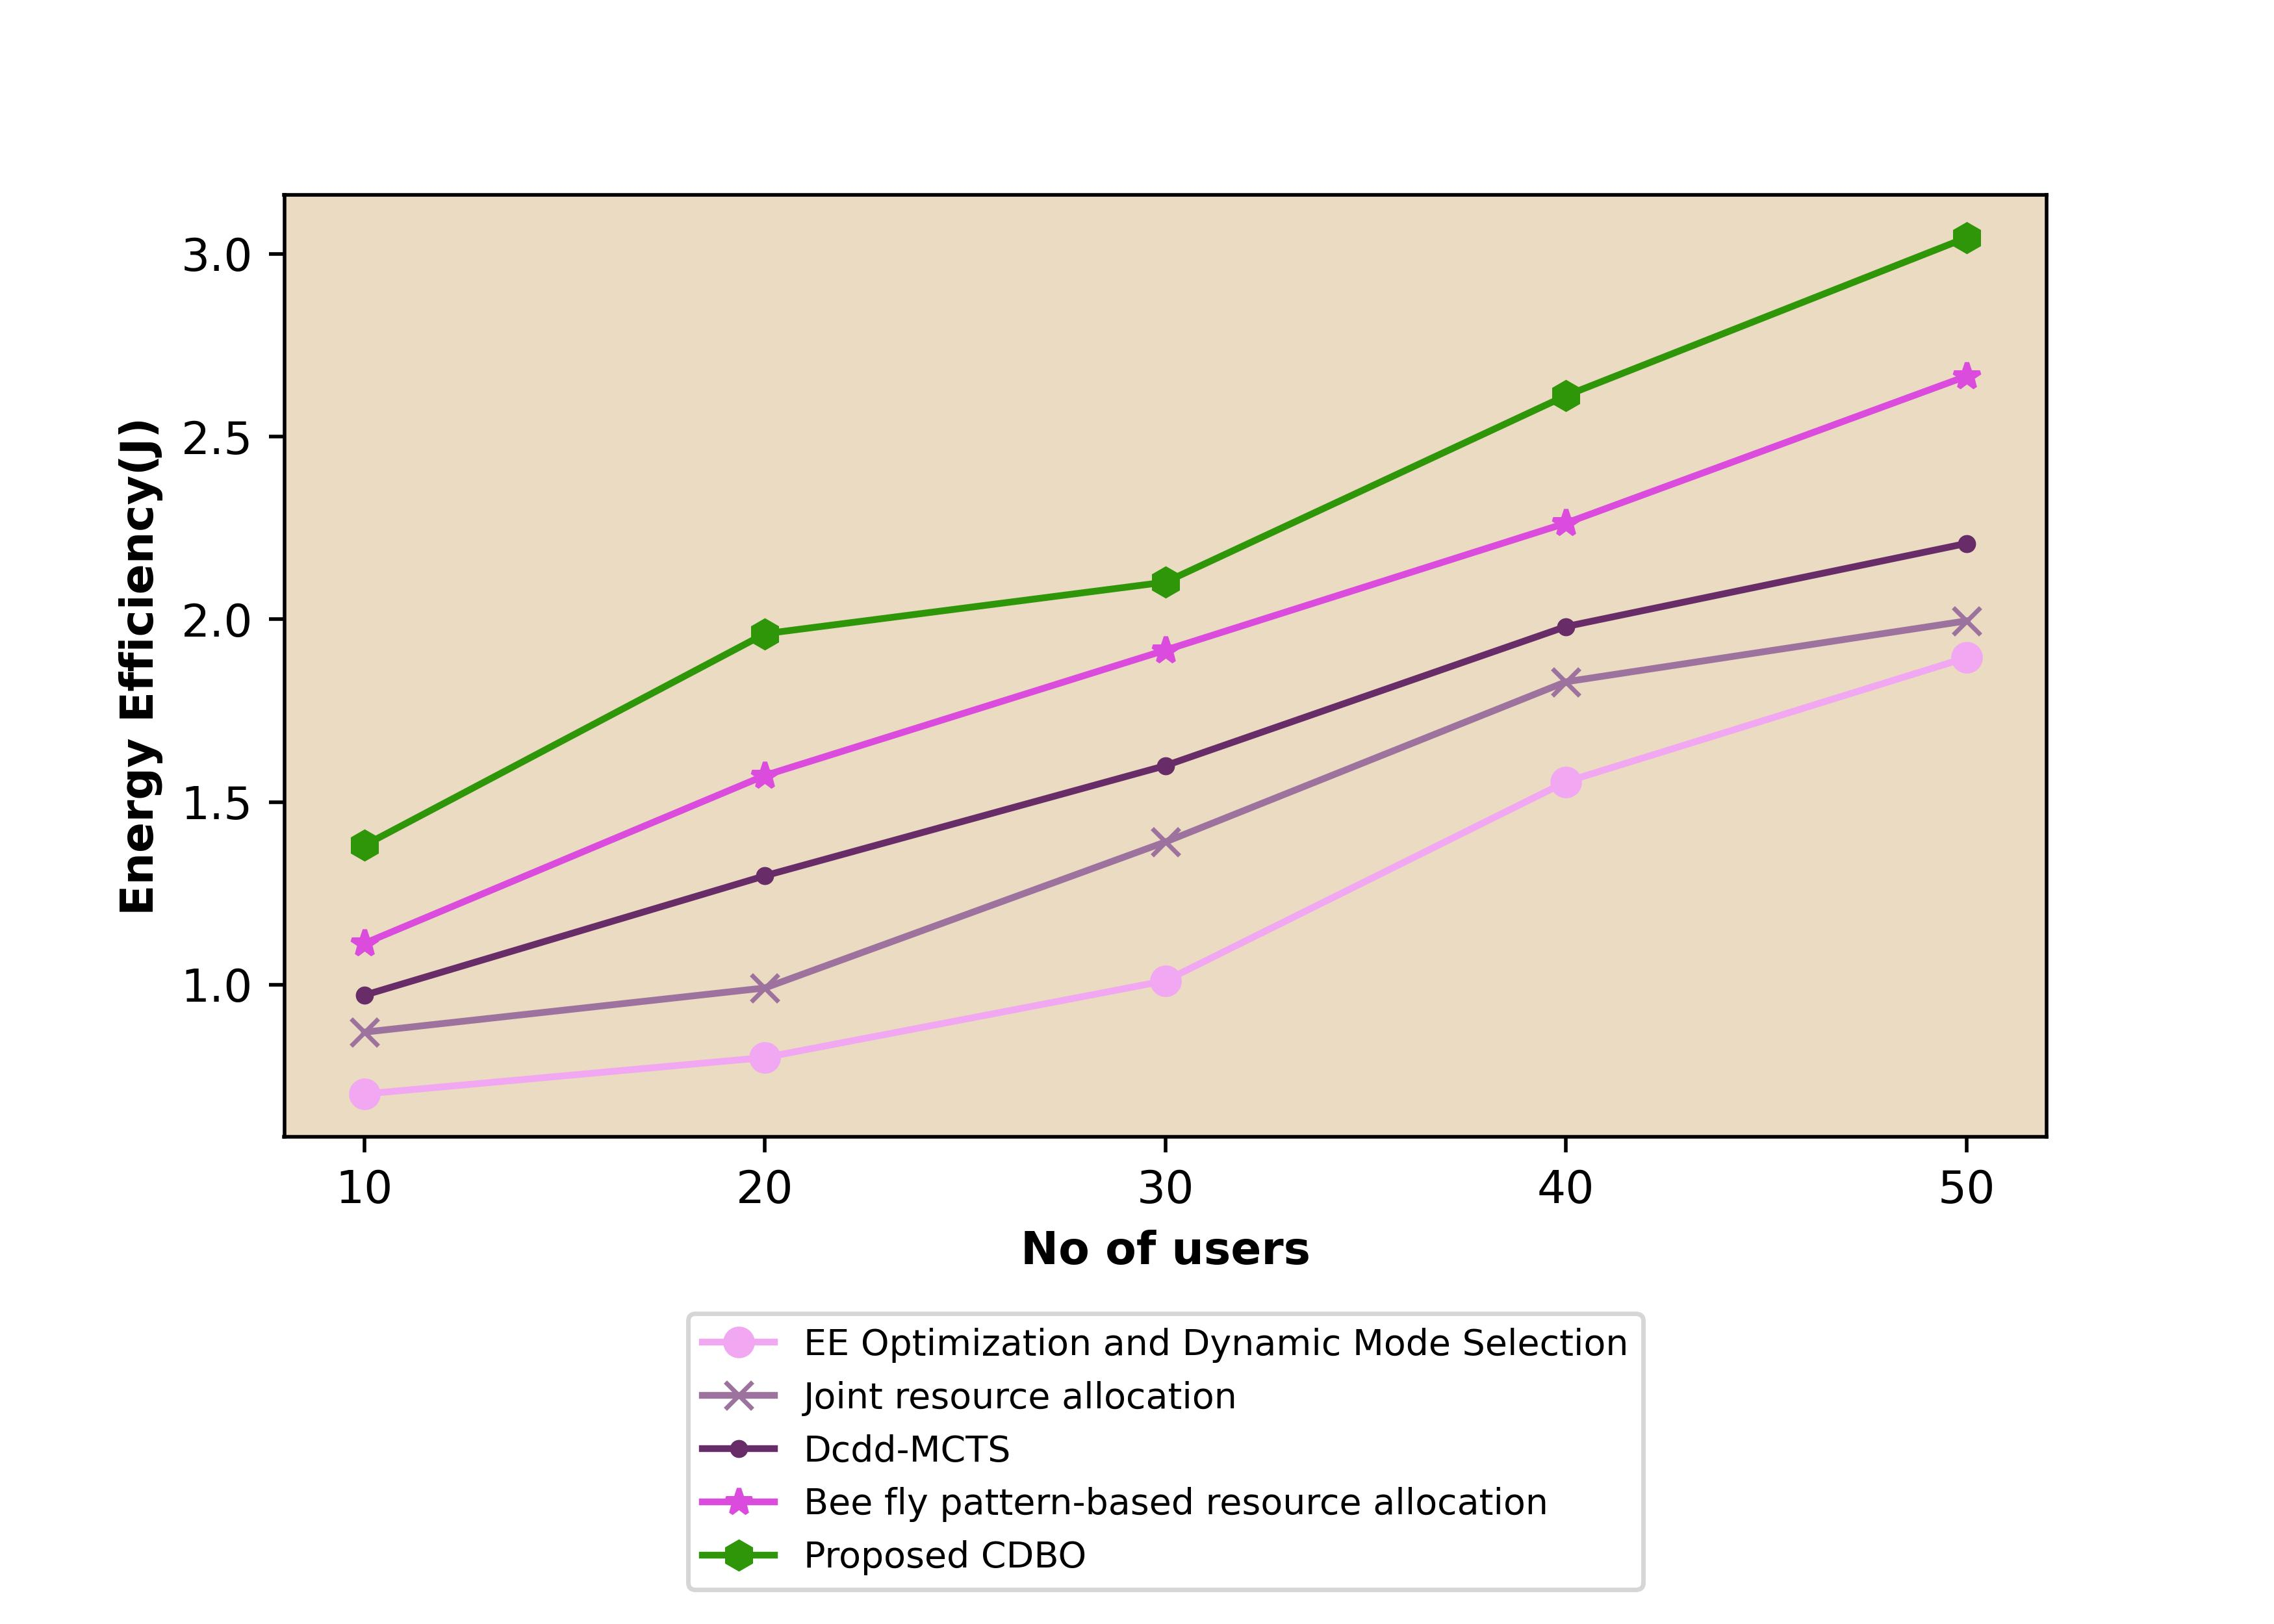

The file beside this chart, header and first rows:
0.700686497, 0.869917474, 0.9710499, 1.11289, 1.3810819
0.8005, 0.9909, 1.298, 1.573, 1.961
1.011, 1.391, 1.599, 1.916, 2.102
1.555, 1.829, 1.98, 2.263, 2.612
1.895, 1.996, 2.208, 2.665, 3.045
